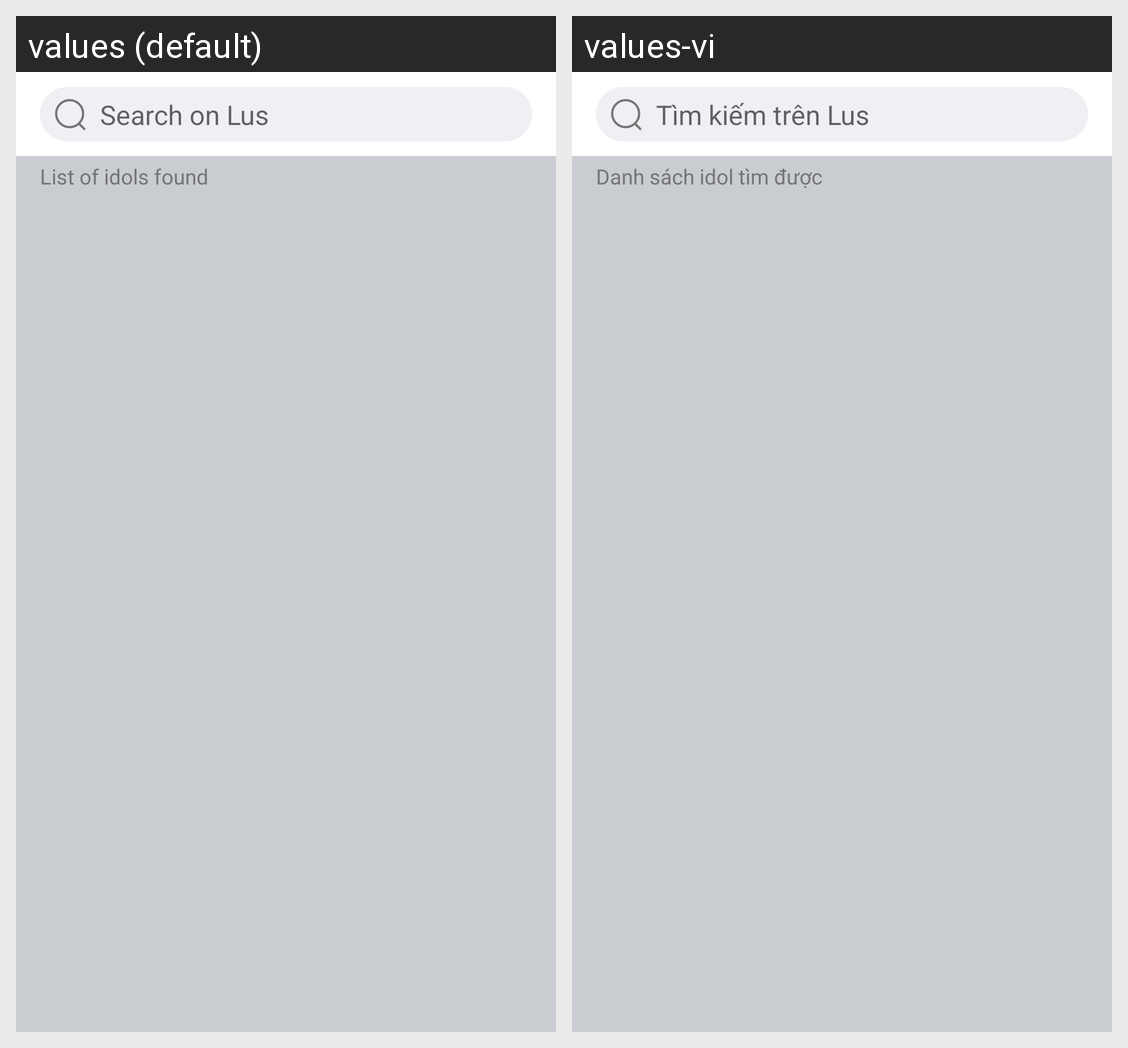

This grid shows one Android layout under two languages. Give, for every string resource on the screen, its name, the default text and each shown locale's text.
Android screen res/layout/fragment_search.xml rendered under 2 locales, left to right: values (default), values-vi. Device: Nexus 5 (rendered at 1080×1920; each locale shown at half size, 540×960, under a caption strip naming it); theme Theme.Lus.
Strings drawn on this screen, with the default value and each locale's value (text and hints the layout hard-codes, and strings that could not be matched under every locale, appear in the picture but are not listed):

new_idol_request
  values: List of idols found
  values-vi: Danh sách idol tìm được

search_on_Lus
  values: Search on Lus
  values-vi: Tìm kiếm trên Lus
